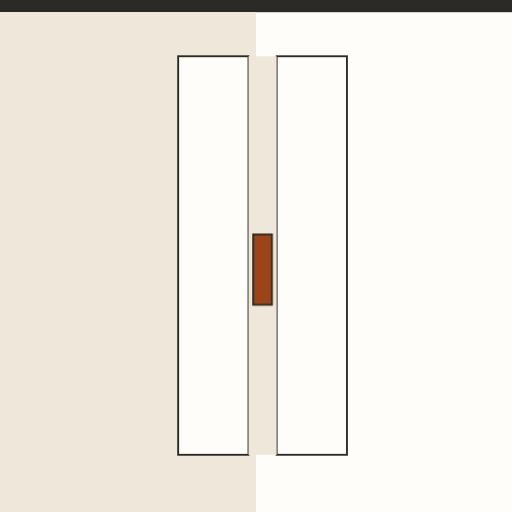
t = 0.00 s
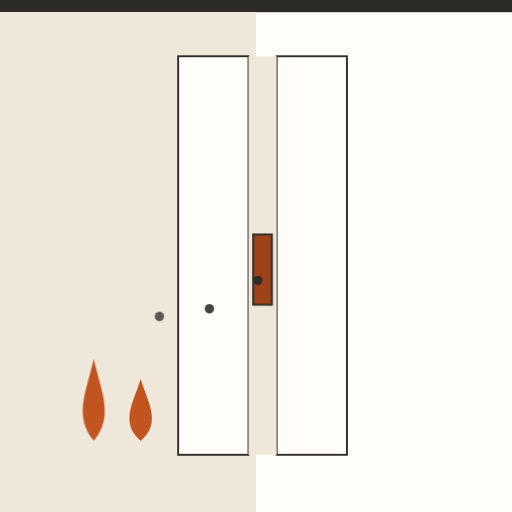
t = 1.35 s
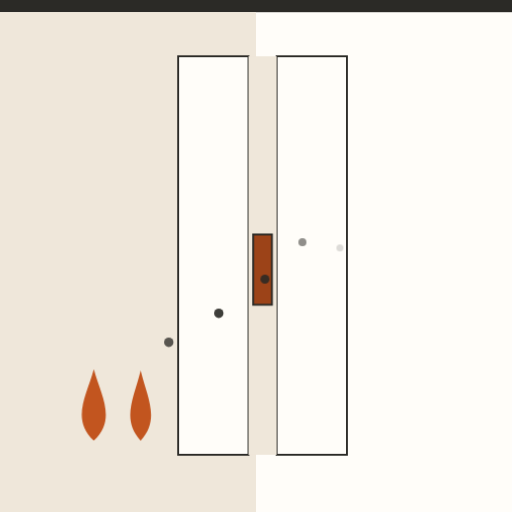
t = 2.63 s
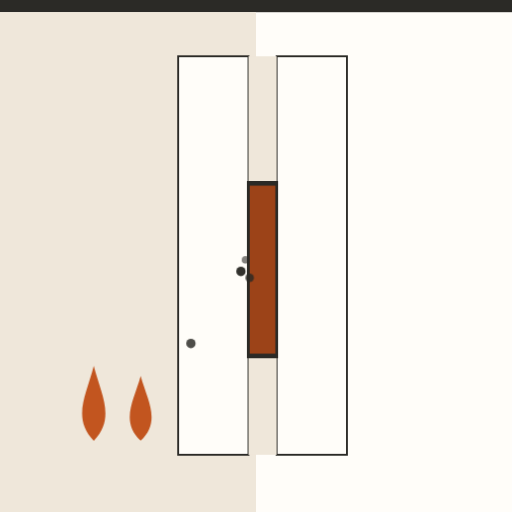
t = 4.00 s
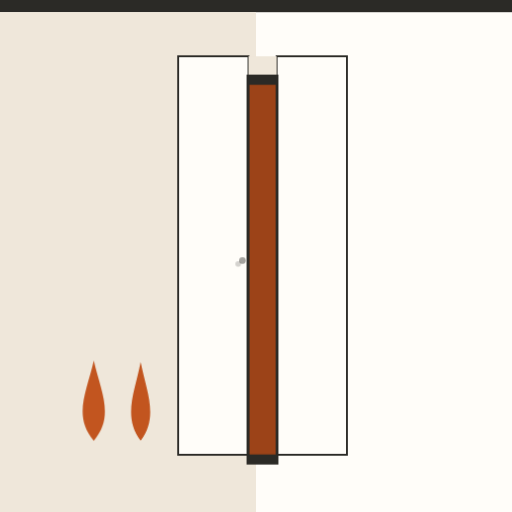
t = 5.30 s
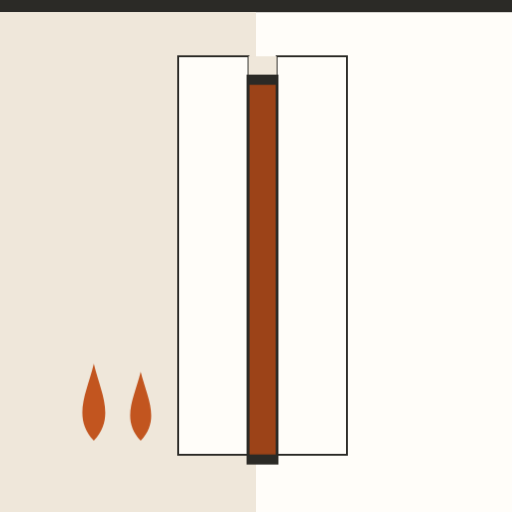
t = 6.05 s

The animated SVG that drew these frames (rendered in a browser with its animation timeline set to each time). Animation: 14 CSS @keyframes rules; one cycle of 8.00 s, repeats indefinitely.

<svg xmlns="http://www.w3.org/2000/svg" viewBox="0 0 1092 1092" role="img" aria-label="Cinta intumescente: se expande con el calor y cierra la junta"><style>.b{transform-box:fill-box;transform-origin:center}@keyframes k1{0.000%{transform:scale(1,1)}37.500%{transform:scale(1,1)}45.000%{transform:scale(1.5,1.08)}55.000%{transform:scale(1.55,5.4)}100.000%{transform:scale(1.55,5.4)}}.k1{animation:k1 8.0s ease-in infinite}@keyframes k2{0.000%{transform:scale(1,1)}37.500%{transform:scale(1,1)}45.000%{transform:scale(1.5,1.08)}55.000%{transform:scale(1.55,5.4)}100.000%{transform:scale(1.55,5.4)}}.k2{animation:k2 8.0s ease-in infinite}@keyframes k3{0.000%{transform:translate(200px,940px) scale(0.44000000000000006,0.44000000000000006);opacity:0}3.750%{transform:translate(200px,940px) scale(0.44000000000000006,0.44000000000000006);opacity:0}7.500%{opacity:1;transform:translate(200px,940px) scale(1.1,1.1)}13.125%{opacity:1;transform:translate(200px,940px) scale(1.2100000000000002,0.935)}18.750%{opacity:1;transform:translate(200px,940px) scale(1.0120000000000002,1.2320000000000002)}24.375%{opacity:1;transform:translate(200px,940px) scale(1.1550000000000002,1.0120000000000002)}30.000%{opacity:1;transform:translate(200px,940px) scale(1.1,1.1)}35.625%{opacity:1;transform:translate(200px,940px) scale(1.2100000000000002,0.935)}41.250%{opacity:1;transform:translate(200px,940px) scale(1.0120000000000002,1.2320000000000002)}46.875%{opacity:1;transform:translate(200px,940px) scale(1.1550000000000002,1.0120000000000002)}52.500%{opacity:1;transform:translate(200px,940px) scale(1.1,1.1)}58.125%{opacity:1;transform:translate(200px,940px) scale(1.2100000000000002,0.935)}63.750%{opacity:1;transform:translate(200px,940px) scale(1.0120000000000002,1.2320000000000002)}69.375%{opacity:1;transform:translate(200px,940px) scale(1.1550000000000002,1.0120000000000002)}75.000%{opacity:1;transform:translate(200px,940px) scale(1.1,1.1)}80.625%{opacity:1;transform:translate(200px,940px) scale(1.2100000000000002,0.935)}86.250%{opacity:1;transform:translate(200px,940px) scale(1.0120000000000002,1.2320000000000002)}100.000%{opacity:1;transform:translate(200px,940px) scale(1.0120000000000002,1.2320000000000002)}}.k3{animation:k3 8.0s ease-in-out infinite}@keyframes k4{0.000%{transform:translate(300px,940px) scale(0.4,0.4);opacity:0}6.250%{transform:translate(300px,940px) scale(0.4,0.4);opacity:0}10.000%{opacity:1;transform:translate(300px,940px) scale(1.0,1.0)}15.625%{opacity:1;transform:translate(300px,940px) scale(1.1,0.85)}21.250%{opacity:1;transform:translate(300px,940px) scale(0.92,1.12)}26.875%{opacity:1;transform:translate(300px,940px) scale(1.05,0.92)}32.500%{opacity:1;transform:translate(300px,940px) scale(1.0,1.0)}38.125%{opacity:1;transform:translate(300px,940px) scale(1.1,0.85)}43.750%{opacity:1;transform:translate(300px,940px) scale(0.92,1.12)}49.375%{opacity:1;transform:translate(300px,940px) scale(1.05,0.92)}55.000%{opacity:1;transform:translate(300px,940px) scale(1.0,1.0)}60.625%{opacity:1;transform:translate(300px,940px) scale(1.1,0.85)}66.250%{opacity:1;transform:translate(300px,940px) scale(0.92,1.12)}71.875%{opacity:1;transform:translate(300px,940px) scale(1.05,0.92)}77.500%{opacity:1;transform:translate(300px,940px) scale(1.0,1.0)}83.125%{opacity:1;transform:translate(300px,940px) scale(1.1,0.85)}88.750%{opacity:1;transform:translate(300px,940px) scale(0.92,1.12)}100.000%{opacity:1;transform:translate(300px,940px) scale(0.92,1.12)}}.k4{animation:k4 8.0s ease-in-out infinite}@keyframes k5{0.000%{opacity:0.0;transform:translate(300px,880px) scale(1,1)}3.750%{opacity:0.0;transform:translate(300px,880px) scale(1,1)}5.000%{opacity:0.7;transform:translate(300px,880px) scale(1,1)}16.250%{opacity:1;transform:translate(540px,600px) scale(1,1)}30.000%{opacity:0;transform:translate(760px,560px) scale(0.7,0.7)}30.125%{opacity:0;transform:translate(760px,560px) scale(0.7,0.7)}100.000%{opacity:0;transform:translate(760px,560px) scale(0.7,0.7)}}.k5{animation:k5 8.0s linear infinite}@keyframes k6{0.000%{opacity:0.0;transform:translate(300px,790px) scale(1,1)}8.750%{opacity:0.0;transform:translate(300px,790px) scale(1,1)}10.000%{opacity:0.7;transform:translate(300px,790px) scale(1,1)}21.250%{opacity:1;transform:translate(540px,575px) scale(1,1)}35.000%{opacity:0;transform:translate(760px,520px) scale(0.7,0.7)}35.125%{opacity:0;transform:translate(760px,520px) scale(0.7,0.7)}100.000%{opacity:0;transform:translate(760px,520px) scale(0.7,0.7)}}.k6{animation:k6 8.0s linear infinite}@keyframes k7{0.000%{opacity:0.0;transform:translate(300px,700px) scale(1,1)}13.750%{opacity:0.0;transform:translate(300px,700px) scale(1,1)}15.000%{opacity:0.7;transform:translate(300px,700px) scale(1,1)}26.250%{opacity:1;transform:translate(540px,550px) scale(1,1)}40.000%{opacity:0;transform:translate(760px,480px) scale(0.7,0.7)}40.125%{opacity:0;transform:translate(760px,480px) scale(0.7,0.7)}100.000%{opacity:0;transform:translate(760px,480px) scale(0.7,0.7)}}.k7{animation:k7 8.0s linear infinite}@keyframes k8{0.000%{opacity:0.0;transform:translate(300px,610px) scale(1,1)}18.750%{opacity:0.0;transform:translate(300px,610px) scale(1,1)}20.000%{opacity:0.7;transform:translate(300px,610px) scale(1,1)}31.250%{opacity:1;transform:translate(540px,600px) scale(1,1)}45.000%{opacity:0;transform:translate(760px,560px) scale(0.7,0.7)}45.125%{opacity:0;transform:translate(760px,560px) scale(0.7,0.7)}100.000%{opacity:0;transform:translate(760px,560px) scale(0.7,0.7)}}.k8{animation:k8 8.0s linear infinite}@keyframes k9{0.000%{opacity:0.0;transform:translate(300px,880px) scale(1,1)}23.750%{opacity:0.0;transform:translate(300px,880px) scale(1,1)}25.000%{opacity:0.7;transform:translate(300px,880px) scale(1,1)}36.250%{opacity:1;transform:translate(540px,575px) scale(1,1)}50.000%{opacity:0;transform:translate(760px,520px) scale(0.7,0.7)}50.125%{opacity:0;transform:translate(760px,520px) scale(0.7,0.7)}100.000%{opacity:0;transform:translate(760px,520px) scale(0.7,0.7)}}.k9{animation:k9 8.0s linear infinite}@keyframes k10{0.000%{opacity:0.0;transform:translate(300px,790px) scale(1,1)}28.750%{opacity:0.0;transform:translate(300px,790px) scale(1,1)}30.000%{opacity:0.7;transform:translate(300px,790px) scale(1,1)}41.250%{opacity:1;transform:translate(540px,550px) scale(1,1)}62.500%{opacity:0;transform:translate(500px,560px) scale(0.5,0.5)}62.625%{opacity:0;transform:translate(500px,560px) scale(0.5,0.5)}100.000%{opacity:0;transform:translate(500px,560px) scale(0.5,0.5)}}.k10{animation:k10 8.0s linear infinite}@keyframes k11{0.000%{opacity:0.0;transform:translate(300px,700px) scale(1,1)}33.750%{opacity:0.0;transform:translate(300px,700px) scale(1,1)}35.000%{opacity:0.7;transform:translate(300px,700px) scale(1,1)}46.250%{opacity:1;transform:translate(540px,600px) scale(1,1)}66.250%{opacity:0;transform:translate(500px,560px) scale(0.5,0.5)}66.375%{opacity:0;transform:translate(500px,560px) scale(0.5,0.5)}100.000%{opacity:0;transform:translate(500px,560px) scale(0.5,0.5)}}.k11{animation:k11 8.0s linear infinite}@keyframes k12{0.000%{opacity:0.0;transform:translate(300px,610px) scale(1,1)}38.750%{opacity:0.0;transform:translate(300px,610px) scale(1,1)}40.000%{opacity:0.7;transform:translate(300px,610px) scale(1,1)}51.250%{opacity:1;transform:translate(540px,575px) scale(1,1)}70.000%{opacity:0;transform:translate(500px,560px) scale(0.5,0.5)}70.125%{opacity:0;transform:translate(500px,560px) scale(0.5,0.5)}100.000%{opacity:0;transform:translate(500px,560px) scale(0.5,0.5)}}.k12{animation:k12 8.0s linear infinite}@keyframes k13{0.000%{opacity:0.0;transform:translate(300px,880px) scale(1,1)}43.750%{opacity:0.0;transform:translate(300px,880px) scale(1,1)}45.000%{opacity:0.7;transform:translate(300px,880px) scale(1,1)}56.250%{opacity:1;transform:translate(540px,550px) scale(1,1)}73.750%{opacity:0;transform:translate(500px,560px) scale(0.5,0.5)}73.875%{opacity:0;transform:translate(500px,560px) scale(0.5,0.5)}100.000%{opacity:0;transform:translate(500px,560px) scale(0.5,0.5)}}.k13{animation:k13 8.0s linear infinite}@keyframes k14{0.000%{opacity:1}90.000%{opacity:1}98.750%{opacity:0}100.000%{opacity:0}}.k14{animation:k14 8.0s linear infinite}@media (prefers-reduced-motion:reduce){*{animation:none!important}}</style><defs></defs><rect width="1092" height="1092" fill="#FFFDF9"/><g class="k14"><rect width="1092" height="26" fill="#2B2A26"/><rect x="0" y="26" width="546" height="1066" fill="#EFE7DA"/><rect x="380" y="120" width="150" height="850" fill="#FFFDF9" stroke="#2B2A26" stroke-width="4"/><rect x="590" y="120" width="150" height="850" fill="#FFFDF9" stroke="#2B2A26" stroke-width="4"/><rect x="530" y="120" width="60" height="850" fill="#EFE7DA"/><rect class="k1 b" x="540" y="500" width="40" height="150" fill="#9C4318" /><rect class="k2 b" x="540" y="500" width="40" height="150" fill="none" stroke="#2B2A26" stroke-width="4" /><path class="k3 " d="M0 0C-42 -46 -14 -92 0 -150C14 -92 42 -46 0 0Z" fill="#C2551F"/><path class="k4 " d="M0 0C-42 -46 -14 -92 0 -150C14 -92 42 -46 0 0Z" fill="#C2551F"/><g class="k5 " ><circle r="10" fill="#2B2A26"/></g><g class="k6 " ><circle r="10" fill="#2B2A26"/></g><g class="k7 " ><circle r="10" fill="#2B2A26"/></g><g class="k8 " ><circle r="10" fill="#2B2A26"/></g><g class="k9 " ><circle r="10" fill="#2B2A26"/></g><g class="k10 " ><circle r="10" fill="#2B2A26"/></g><g class="k11 " ><circle r="10" fill="#2B2A26"/></g><g class="k12 " ><circle r="10" fill="#2B2A26"/></g><g class="k13 " ><circle r="10" fill="#2B2A26"/></g></g></svg>
